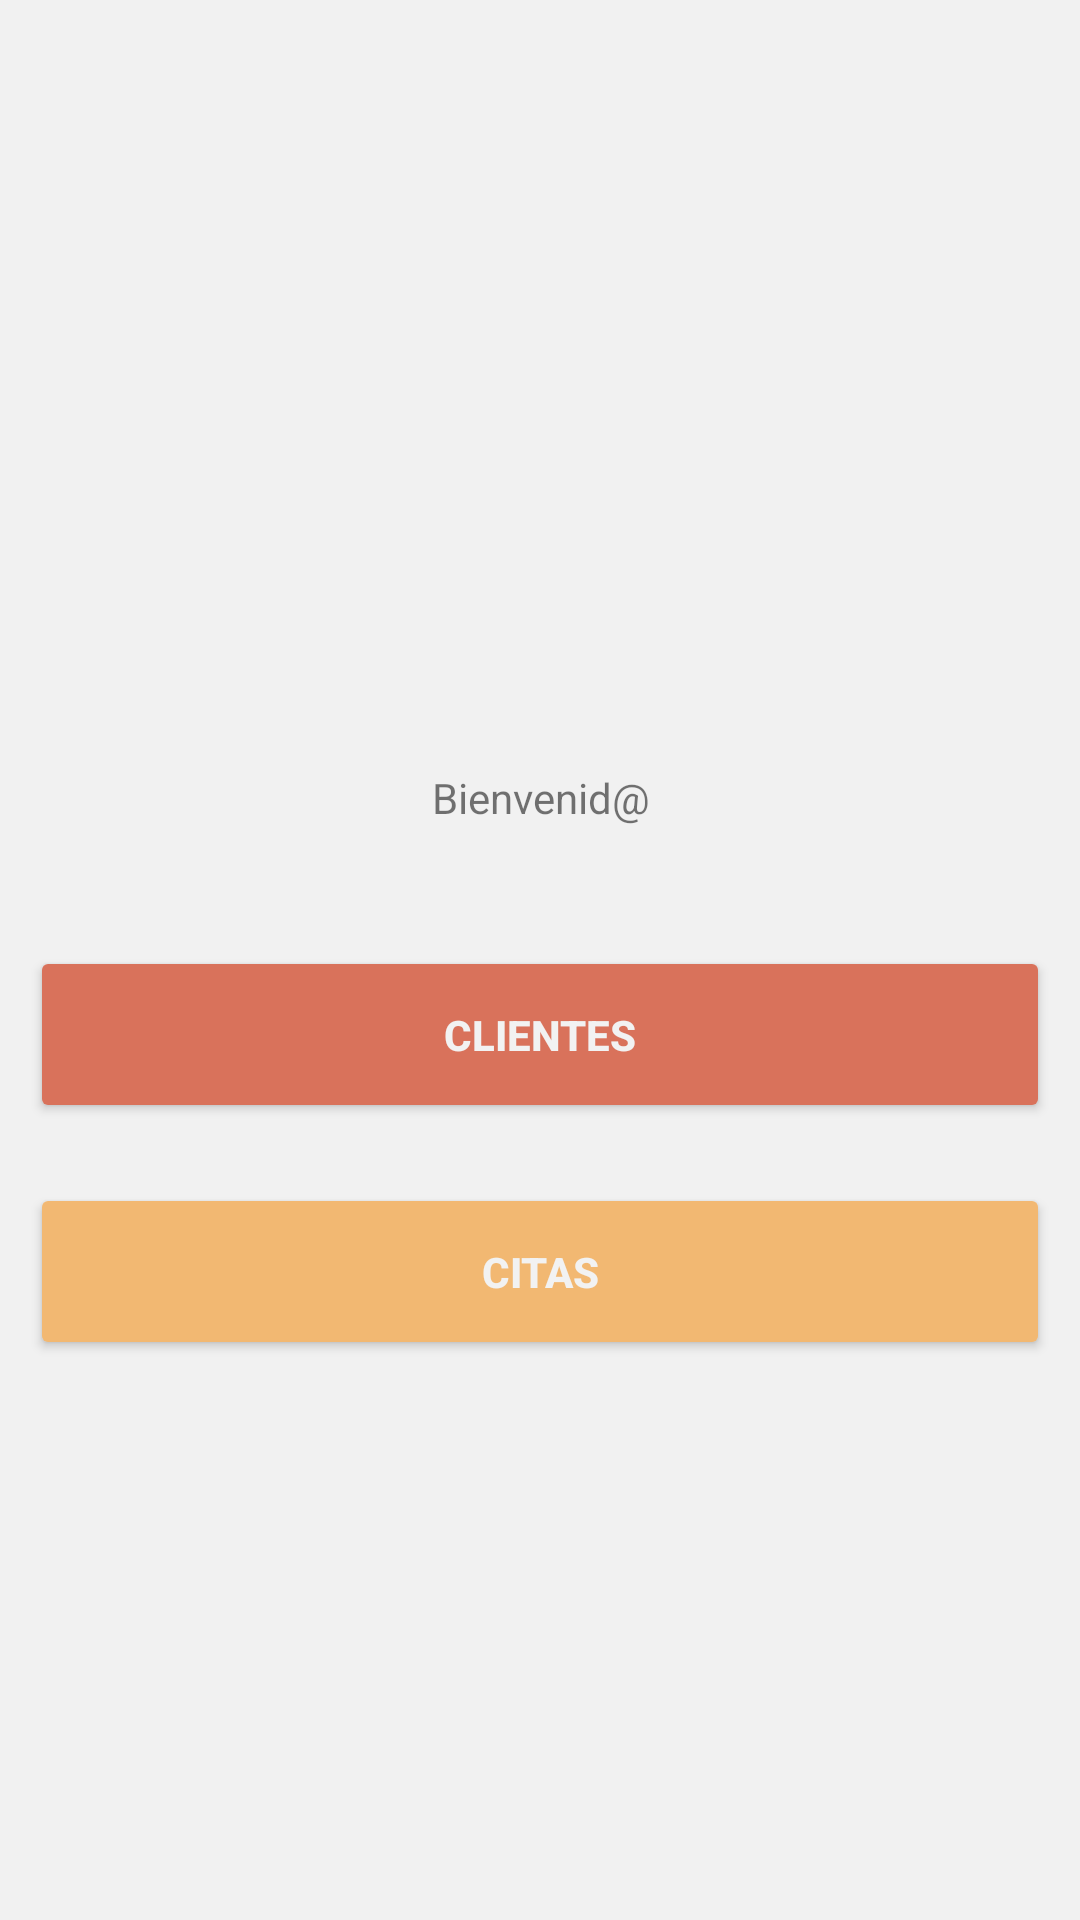

This screen was rendered from an Android layout file. Write that file and the resources it references.
<!-- AndroidManifest.xml: application theme Theme.Proyectoicm -->
<!-- res/layout/activity_main.xml -->
<?xml version="1.0" encoding="utf-8"?>
<androidx.constraintlayout.widget.ConstraintLayout xmlns:android="http://schemas.android.com/apk/res/android"
    xmlns:app="http://schemas.android.com/apk/res-auto"
    android:layout_width="match_parent"
    android:layout_height="match_parent"
    android:background="#F2F2F2">

    <LinearLayout
        android:layout_width="match_parent"
        android:layout_height="match_parent"
        android:background="#F2F2F2F2"
        android:gravity="center"
        android:orientation="vertical">

        <ImageView
            android:layout_width="wrap_content"
            android:layout_height="wrap_content"
            android:layout_marginBottom="50dp"
            android:contentDescription="@string/logo"
            app:srcCompat="@drawable/skype" />

        <TextView
            android:id="@+id/textView"
            android:layout_width="match_parent"
            android:layout_height="wrap_content"
            android:layout_gravity="center"
            android:layout_margin="10dp"
            android:gravity="center"
            android:padding="20dp"
            android:text="@string/bienvenid" />

        <Button
            android:id="@+id/clientes"
            android:layout_width="match_parent"
            android:layout_height="wrap_content"
            android:layout_margin="10dp"
            android:padding="20dp"
            android:text="@string/clientes"
            android:textColor="#F2F2F2"
            android:textStyle="bold"
            app:backgroundTint="#D9725B" />

        <Button
            android:id="@+id/vercitas"
            android:layout_width="match_parent"
            android:layout_height="wrap_content"
            android:layout_margin="10dp"
            android:padding="20dp"
            android:text="@string/citas"
            android:textColor="#F2F2F2"
            android:textStyle="bold"
            app:backgroundTint="#F2B872" />
    </LinearLayout>
</androidx.constraintlayout.widget.ConstraintLayout>
<!-- resources referenced by this layout -->
<resources>
  <string name="bienvenid">Bienvenid@</string>
  <string name="citas">Citas</string>
  <string name="clientes">Clientes</string>
  <style name="Theme.Proyectoicm" parent="Theme.MaterialComponents.DayNight.DarkActionBar">
          
          <item name="colorPrimary">@color/purple_500</item>
          <item name="colorPrimaryVariant">@color/purple_700</item>
          <item name="colorOnPrimary">@color/white</item>
          
          <item name="colorSecondary">@color/teal_200</item>
          <item name="colorSecondaryVariant">@color/teal_700</item>
          <item name="colorOnSecondary">@color/black</item>
          
          <item name="android:statusBarColor" tools:targetApi="l">?attr/colorPrimaryVariant</item>
          
      </style>
  <color name="white">#FFFFFFFF</color>
  <color name="black">#000000</color>
  <!-- not gathered from this repository: default colours our renderer supplied (Android Studio template values) -->
  <color name="purple_500">#FF6200EE</color>
  <color name="purple_700">#FF3700B3</color>
  <color name="teal_200">#FF03DAC5</color>
  <color name="teal_700">#FF018786</color>
</resources>
